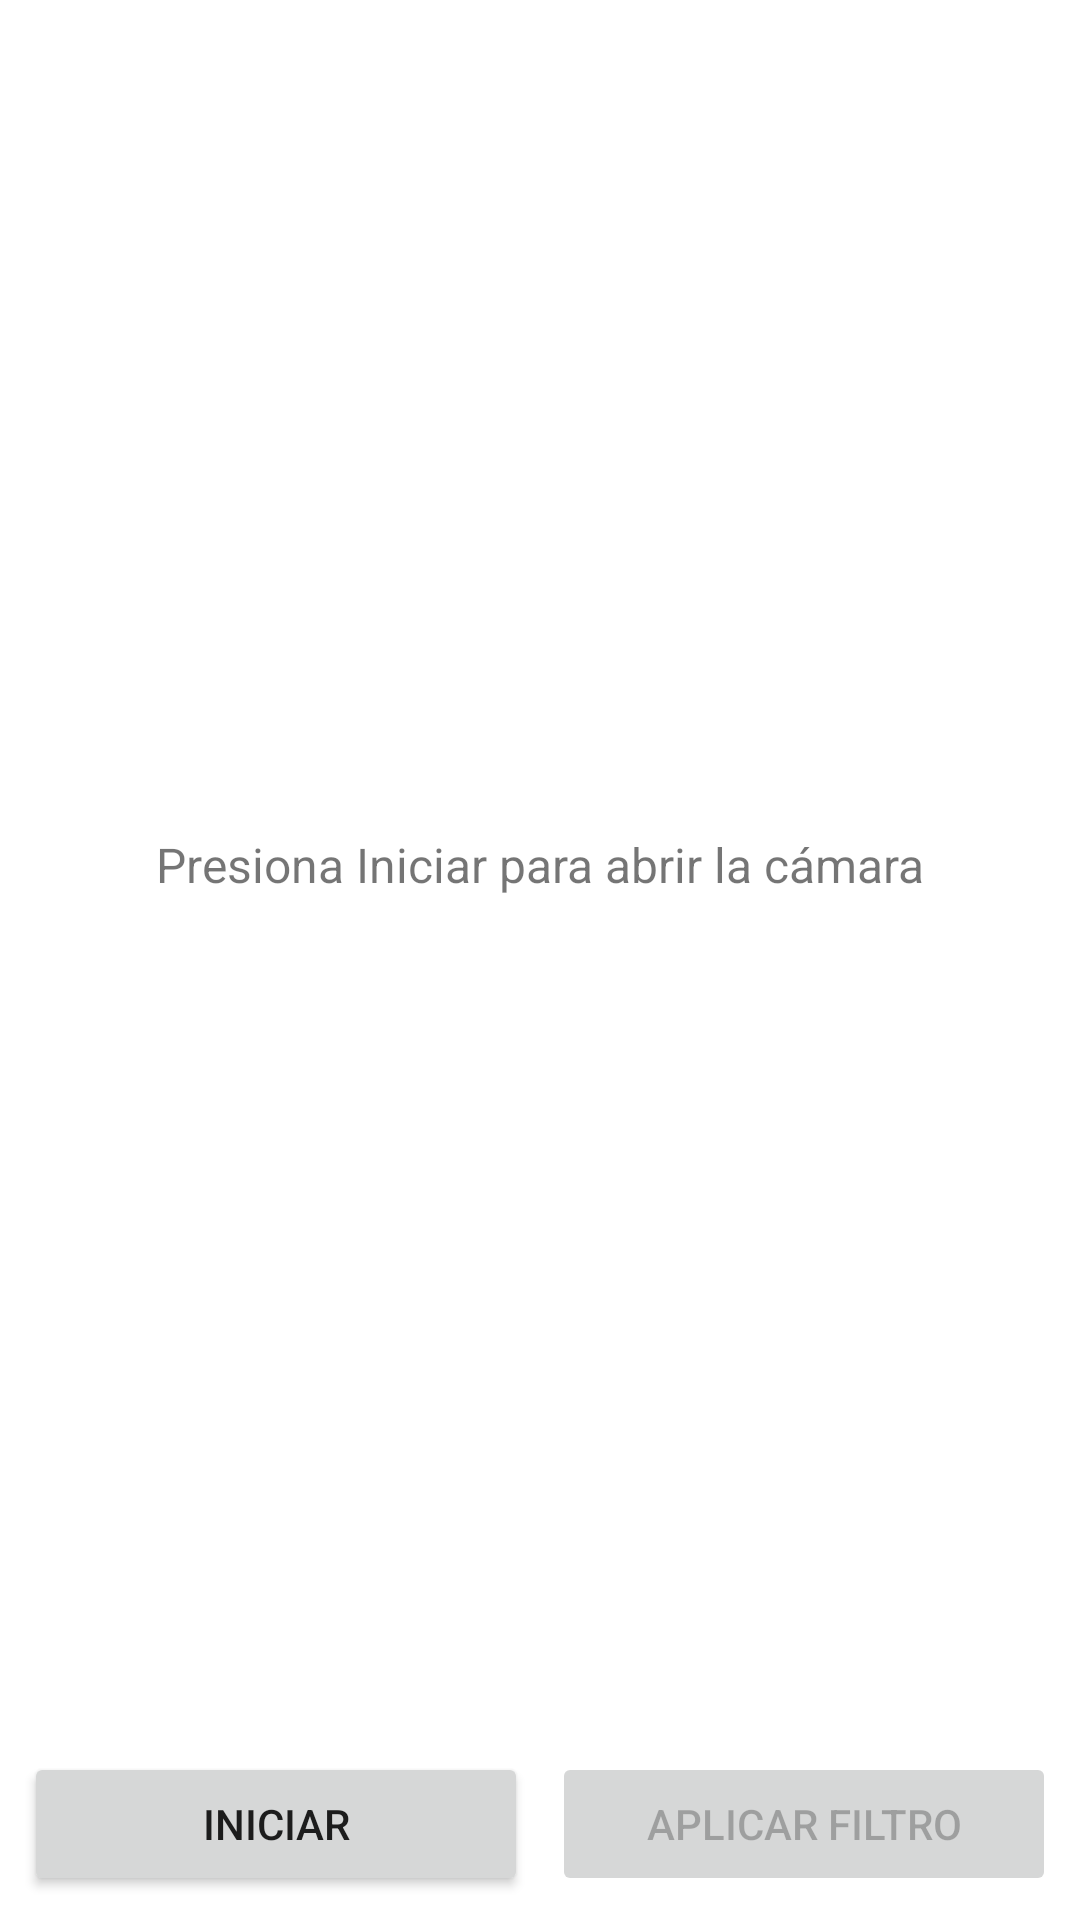

Write the Android layout XML for this screen, with the resource values it uses.
<!-- AndroidManifest.xml: application theme Theme.App_corte1_demo -->
<!-- res/layout/activity_camera.xml -->
<?xml version="1.0" encoding="utf-8"?>
<androidx.constraintlayout.widget.ConstraintLayout
    xmlns:android="http://schemas.android.com/apk/res/android"
    xmlns:app="http://schemas.android.com/apk/res-auto"
    xmlns:tools="http://schemas.android.com/tools"
    android:layout_width="match_parent"
    android:layout_height="match_parent"
    tools:context=".CameraActivity">

    <org.opencv.android.JavaCameraView
        android:id="@+id/cameraView"
        android:layout_width="0dp"
        android:layout_height="0dp"
        android:visibility="gone"
        app:layout_constraintTop_toTopOf="parent"
        app:layout_constraintBottom_toTopOf="@id/buttonBar"
        app:layout_constraintStart_toStartOf="parent"
        app:layout_constraintEnd_toEndOf="parent" />

    <TextView
        android:id="@+id/statusText"
        android:layout_width="wrap_content"
        android:layout_height="wrap_content"
        android:text="Presiona Iniciar para abrir la cámara"
        android:textSize="16sp"
        app:layout_constraintTop_toTopOf="parent"
        app:layout_constraintBottom_toTopOf="@id/buttonBar"
        app:layout_constraintStart_toStartOf="parent"
        app:layout_constraintEnd_toEndOf="parent" />

    <LinearLayout
        android:id="@+id/buttonBar"
        android:layout_width="0dp"
        android:layout_height="wrap_content"
        android:orientation="horizontal"
        android:gravity="center"
        android:padding="8dp"
        app:layout_constraintBottom_toBottomOf="parent"
        app:layout_constraintStart_toStartOf="parent"
        app:layout_constraintEnd_toEndOf="parent">

        <Button
            android:id="@+id/btnStartStop"
            android:layout_width="0dp"
            android:layout_height="wrap_content"
            android:layout_weight="1"
            android:layout_marginEnd="4dp"
            android:text="Iniciar" />

        <Button
            android:id="@+id/btnFilter"
            android:layout_width="0dp"
            android:layout_height="wrap_content"
            android:layout_weight="1"
            android:layout_marginStart="4dp"
            android:enabled="false"
            android:text="Aplicar Filtro" />

    </LinearLayout>

</androidx.constraintlayout.widget.ConstraintLayout>
<!-- resources referenced by this layout -->
<resources>
  <style name="Theme.App_corte1_demo" parent="Theme.MaterialComponents.DayNight.DarkActionBar">
          
          <item name="colorPrimary">@color/purple_500</item>
          <item name="colorPrimaryVariant">@color/purple_700</item>
          <item name="colorOnPrimary">@color/white</item>
          
          <item name="colorSecondary">@color/teal_200</item>
          <item name="colorSecondaryVariant">@color/teal_700</item>
          <item name="colorOnSecondary">@color/black</item>
          
          <item name="android:statusBarColor">?attr/colorPrimaryVariant</item>
          
      </style>
  <!-- not gathered from this repository: default colours our renderer supplied (Android Studio template values) -->
  <color name="purple_500">#FF6200EE</color>
  <color name="purple_700">#FF3700B3</color>
  <color name="teal_200">#FF03DAC5</color>
  <color name="teal_700">#FF018786</color>
  <color name="black">#FF000000</color>
  <color name="white">#FFFFFFFF</color>
</resources>
